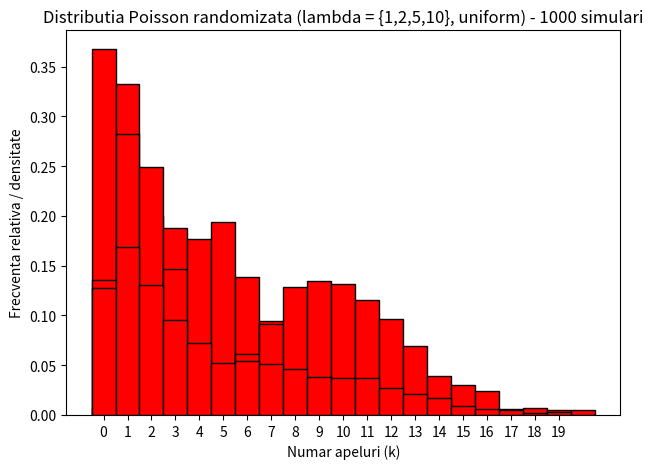

Reproduce this figure in Python.
import numpy as np
import matplotlib.pyplot as plt

def ex1():
    n = 1000

    lambdas = np.array([1, 2, 5, 10])

    data = {}
    for lam in lambdas:
        data[lam] = np.random.poisson(lam, n)

    for (key, values) in data.items():
        plt.hist(values, bins=np.arange(0, max(values) + 2) - 0.5, 
                 color='red', edgecolor='black', density=True)
        plt.xlabel("Numar apeluri (k)")
        plt.ylabel("Frecventa relativa / densitate")
        plt.title(f"Distributia Poisson(λ={key}) - {n} simulari")
        plt.xticks(range(0, max(values) + 1))
        plt.tight_layout()
        plt.show()


def ex2():
    np.random.seed(42)
    n = 1000
    lambdas = np.array([1, 2, 5, 10])

    # alegem aleator lambda din {1,2,5,10} cu probabilitate egala
    random_lambdas = np.random.choice(lambdas, size=n, replace=True)

    # generez o valoare Poisson corespunzatoare fiecarui lambda
    random_poisson_values = np.random.poisson(lam=random_lambdas)

    # histograma distributiei randomizate
    plt.hist(random_poisson_values, 
             bins=np.arange(0, max(random_poisson_values) + 2) - 0.5, 
             color='red', edgecolor='black', density=True)
    plt.xlabel("Numar apeluri (k)")
    plt.ylabel("Frecventa relativa / densitate")
    plt.title("Distributia Poisson randomizata (lambda = {1,2,5,10}, uniform) - 1000 simulari")
    plt.xticks(range(0, max(random_poisson_values) + 1))
    plt.tight_layout()
    plt.show()


ex1()
ex2()

# # b)

# How does the shape of the randomized distribution differ from the fixed ones?
# Distributiile Poisson cu lambda fix au o forma clara, cu varianta aproximativ egala cu media.
# Distributia randomizata este o mixtura de mai multe Poisson-uri si are o varianta mai mare decat media (over-dispersion).

# What does this tell you about the effect of parameter uncertainty or variability in modeling real-world processes?
# Aceasta arata ca in procesele reale, unde rata lambda variaza (de exemplu, ore mai aglomerate si ore mai linistite), modelarea cu un lambda fix subestimeaza variabilitatea datelor.
# Prin urmare, luarea in considerare a incertitudinii parametrului lambda face modelul mai realist.
